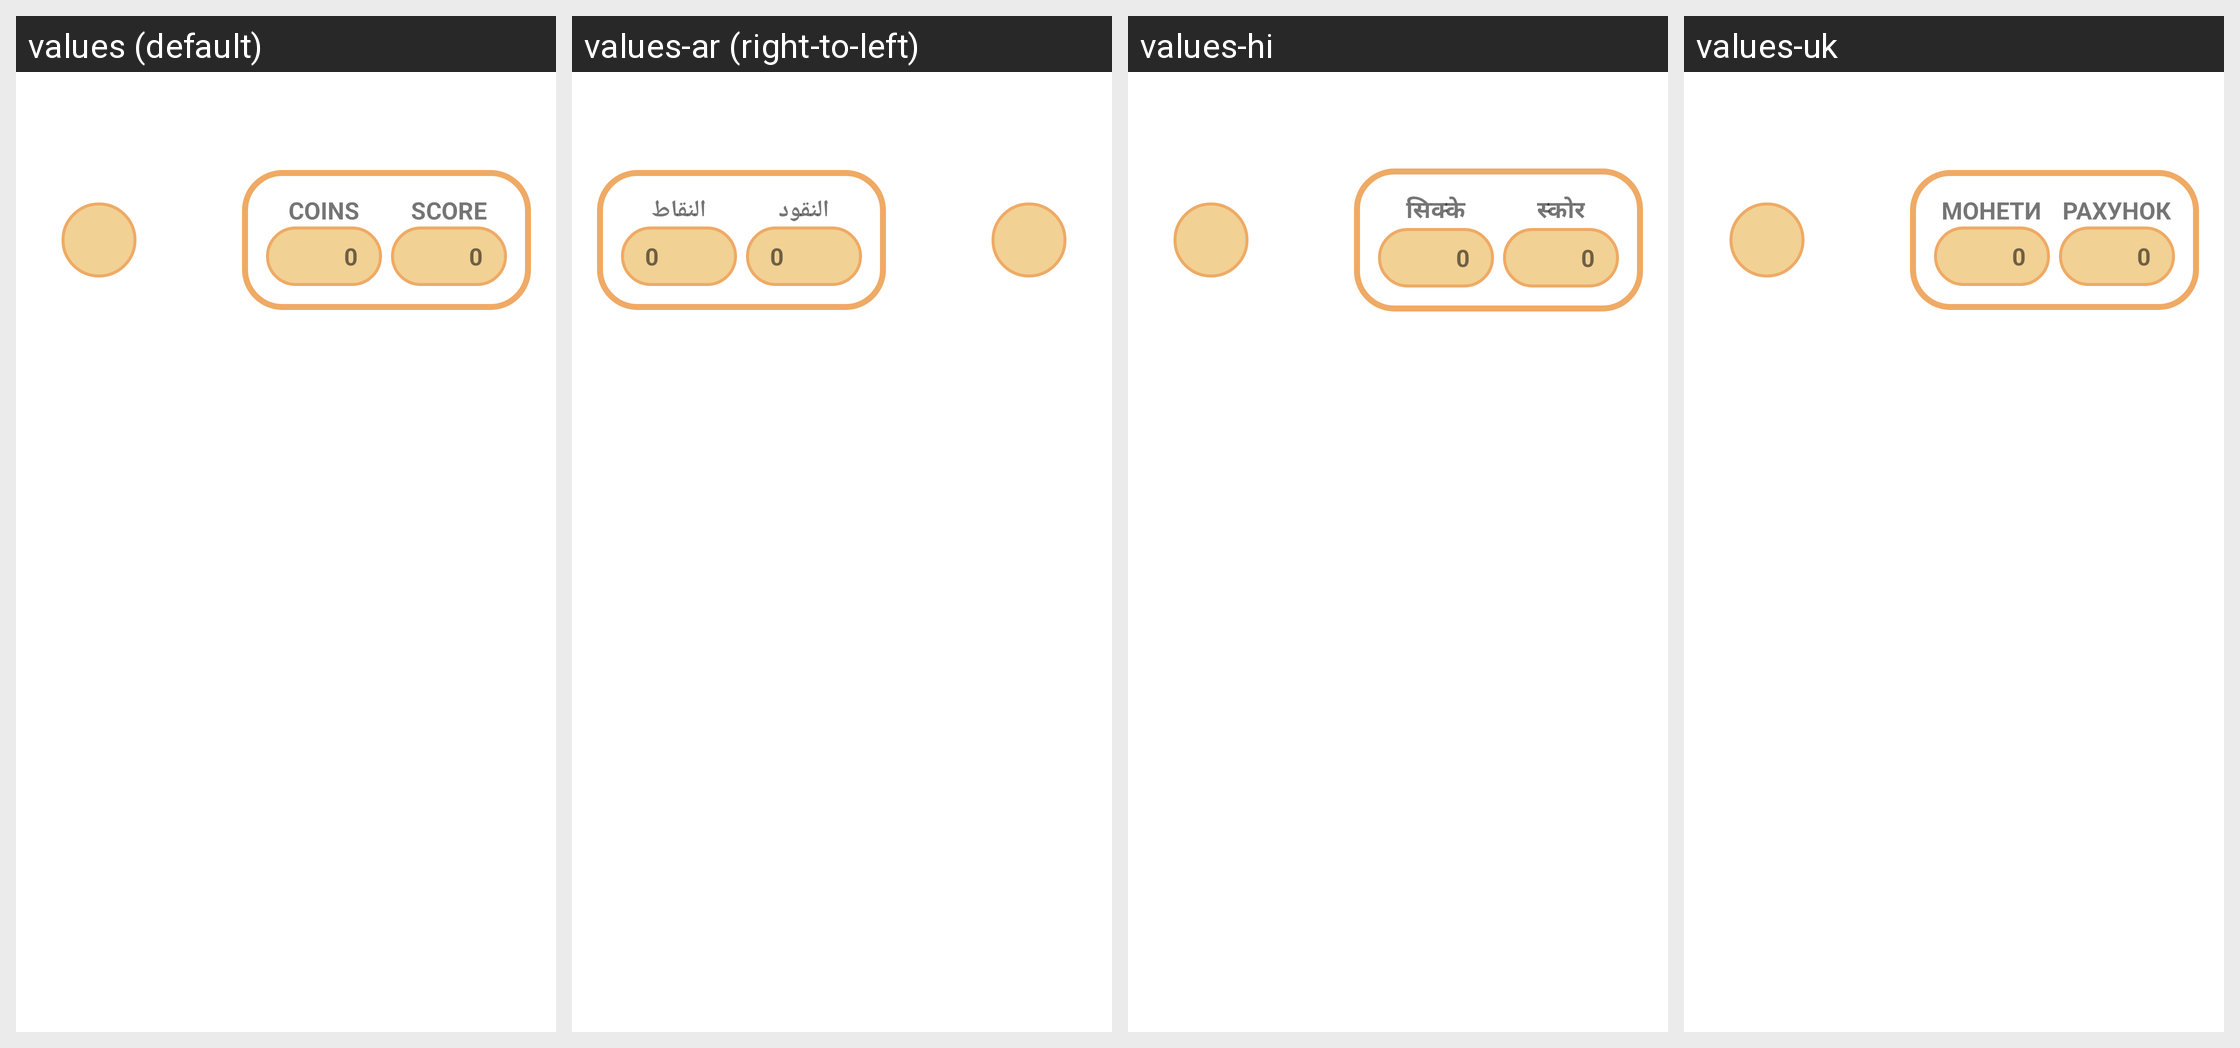

This grid shows one Android layout under several languages. Give, for every string resource on the screen, its name, the default text and each shown locale's text.
Android screen res/layout/fragment_game.xml rendered under 4 locales, left to right: values (default), values-ar (right-to-left), values-hi, values-uk. Device: Nexus 5 (rendered at 1080×1920; each locale shown at half size, 540×960, under a caption strip naming it); theme Theme.RandomGlassGame.NoActionBar.
Other locales in the repository, not shown: values-de, values-eo, values-es, values-ja, values-pl, values-pt, values-zh.
Strings drawn on this screen, with the default value and each locale's value (text and hints the layout hard-codes, and strings that could not be matched under every locale, appear in the picture but are not listed):

coins_upper
  values: COINS
  values-ar: النقود
  values-hi: सिक्के
  values-uk: МОНЕТИ

zero
  values: 0
  values-ar: 0
  values-hi: 0
  values-uk: 0

score_upper
  values: SCORE
  values-ar: النقاط
  values-hi: स्कोर
  values-uk: РАХУНОК
